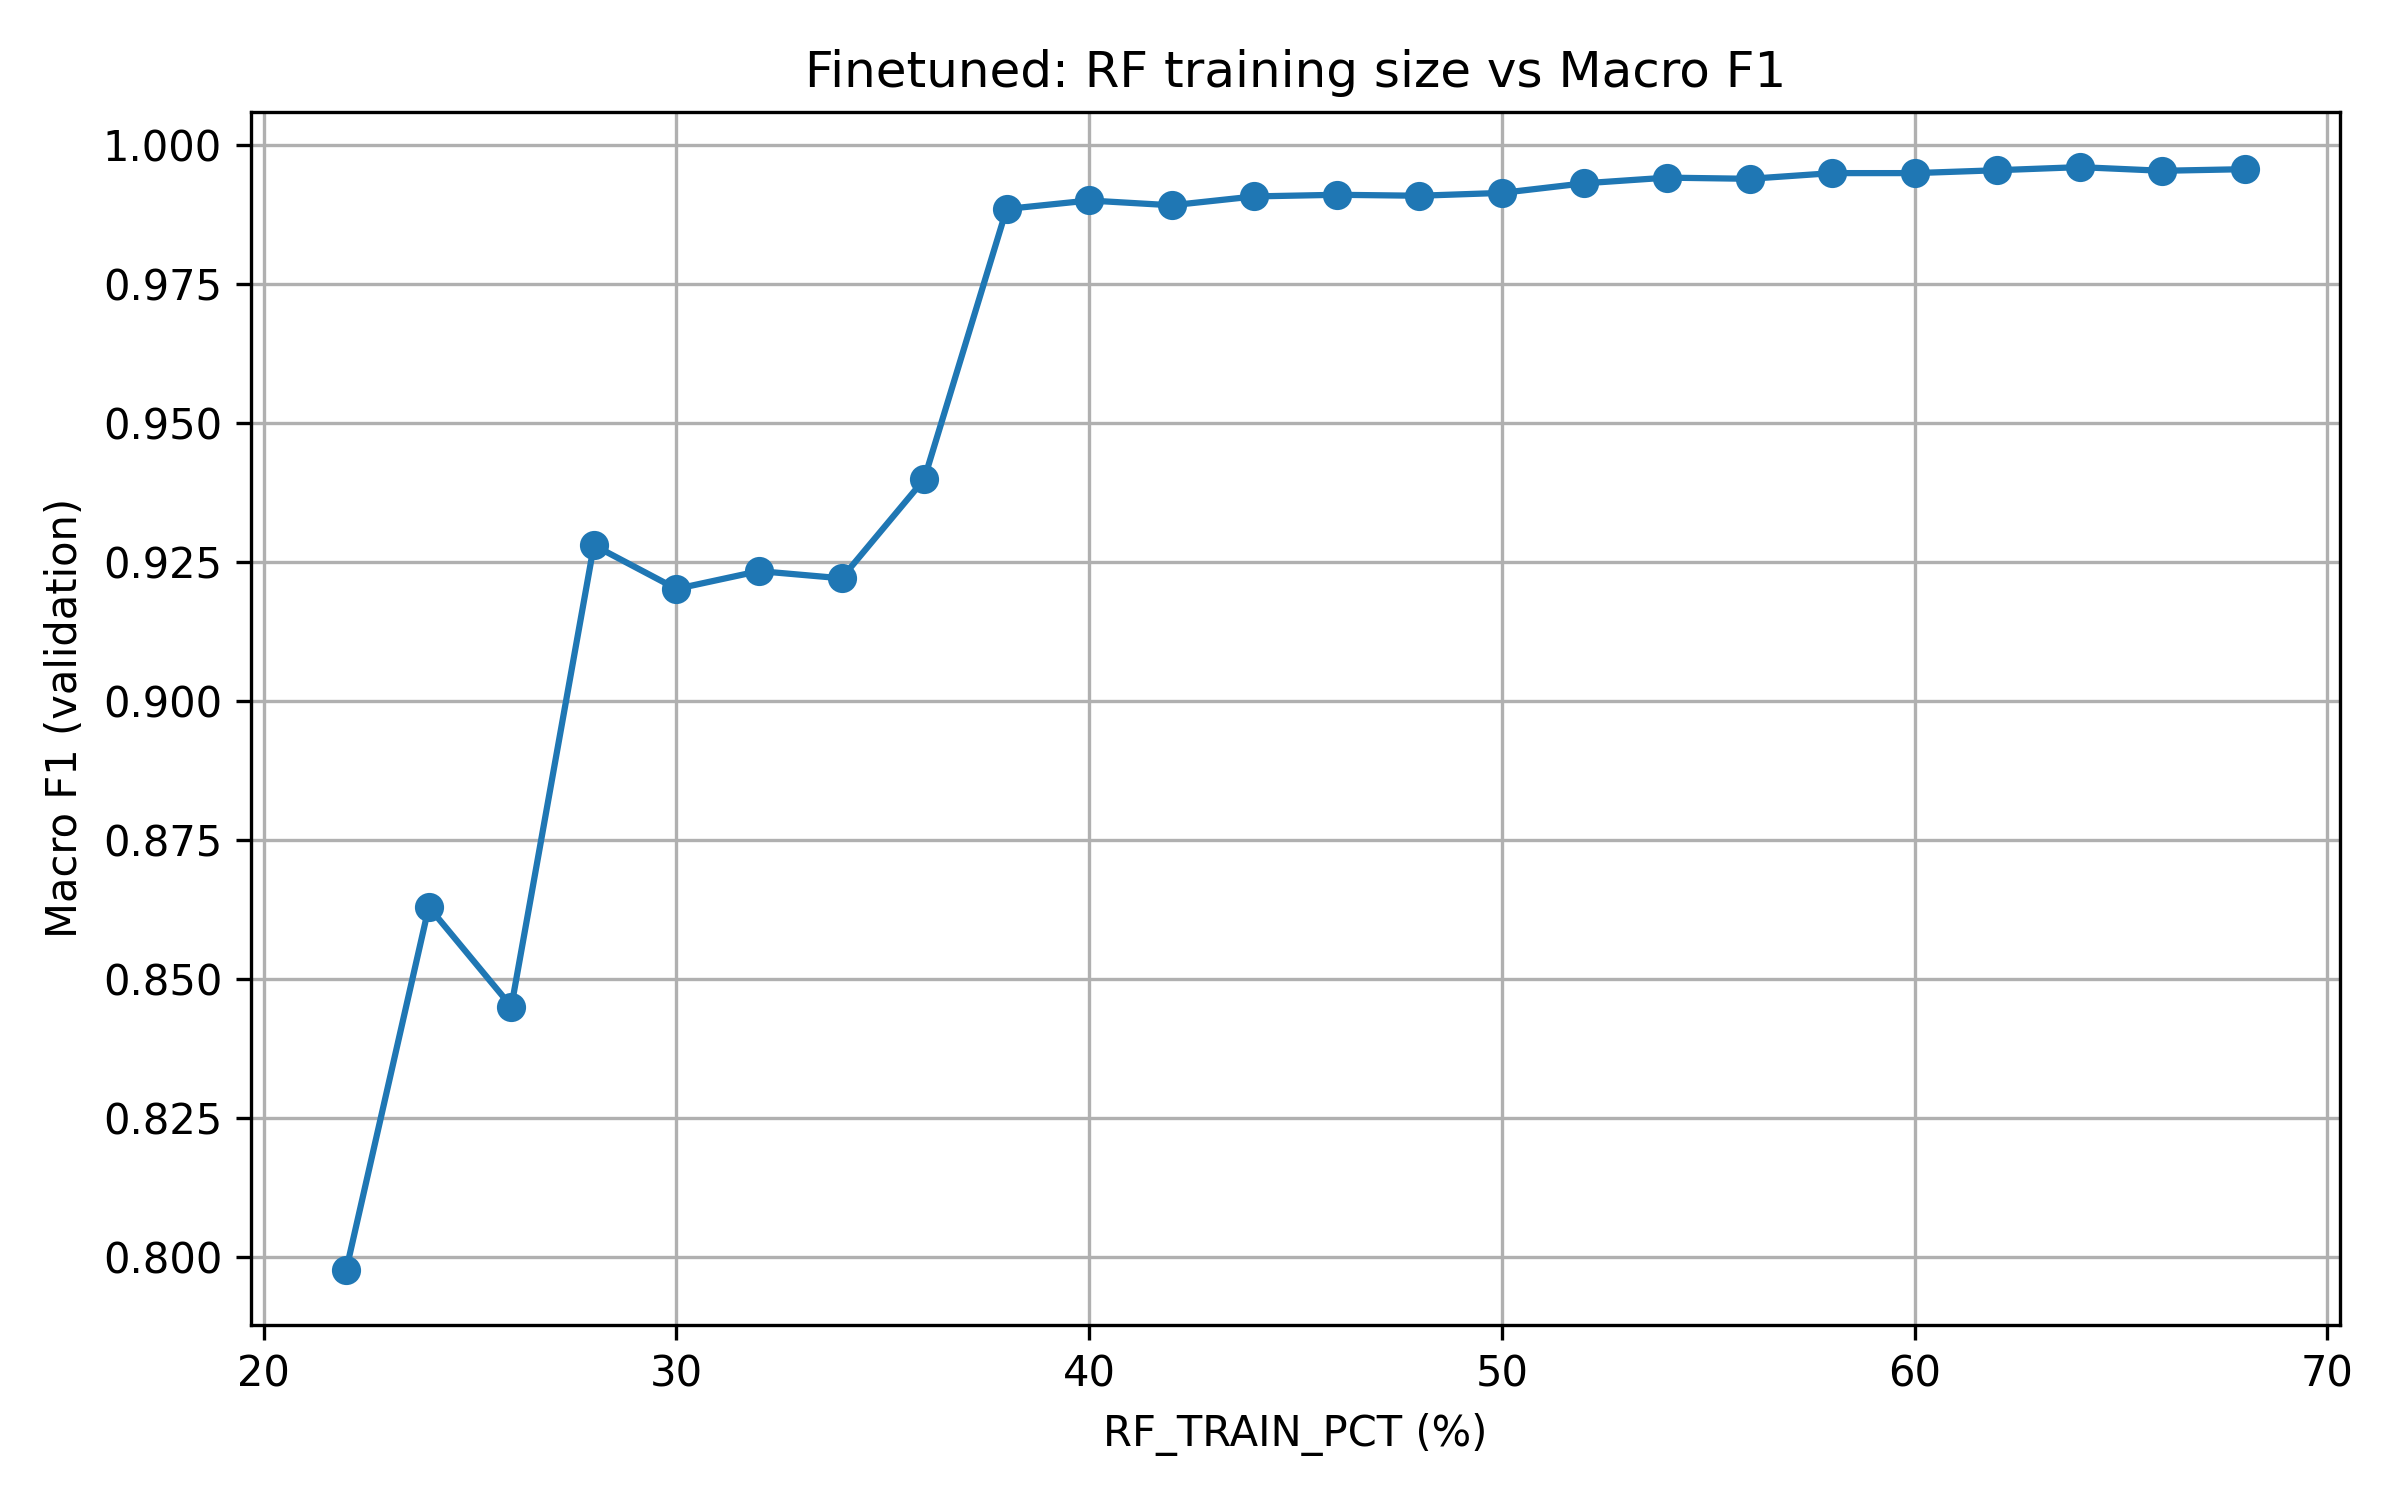

The data file committed next to this chart (first rows):
rf_train_pct, n_train, n_val, macro_f1
0.22, 5272, 79083, 0.7977
0.24, 10545, 79083, 0.8629
0.26, 15818, 79083, 0.845
0.28, 21088, 79083, 0.928
0.3, 26361, 79083, 0.9201
0.32, 31634, 79083, 0.9233
0.34, 36906, 79083, 0.922
0.36, 42177, 79083, 0.9398
0.38, 47451, 79083, 0.9885
0.4, 52723, 79083, 0.99
0.42, 57996, 79083, 0.9891
0.44, 63267, 79083, 0.9907
0.46, 68540, 79083, 0.991
0.48, 73813, 79083, 0.9909
0.5, 79083, 79083, 0.9914
0.52, 84357, 79083, 0.9931
0.54, 89630, 79083, 0.9941
0.56, 94903, 79083, 0.9939
0.58, 100174, 79083, 0.9949
0.6, 105447, 79083, 0.9949
0.62, 110719, 79083, 0.9954
0.64, 115993, 79083, 0.996
0.66, 121264, 79083, 0.9953
0.68, 126536, 79083, 0.9956
